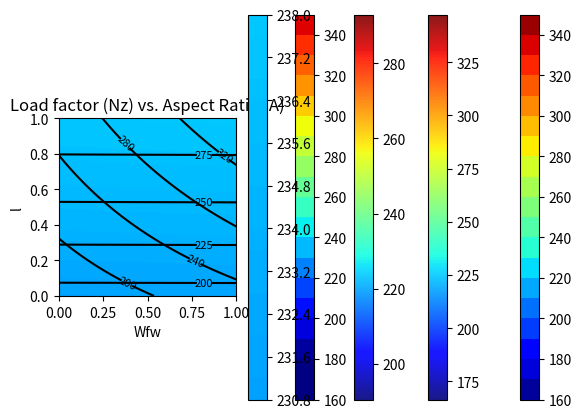

Reproduce this figure in Python. (Note: this script raises an exception after producing the figure.)
import numpy as np

def wingwt(Sw=0.48, Wfw=0.4, A=0.38, L=0.5, q=0.62, l=0.344,  Rtc=0.4, Nz=0.37, Wdg=0.38):
    # put coded inputs back on natural scale
    Sw = Sw * (200 - 150) + 150 
    Wfw = Wfw * (300 - 220) + 220 
    A = A * (10 - 6) + 6 
    L = (L * (10 - (-10)) - 10) * np.pi/180
    q = q * (45 - 16) + 16 
    l = l * (1 - 0.5) + 0.5  
    Rtc = Rtc * (0.18 - 0.08) + 0.08
    Nz = Nz * (6 - 2.5) + 2.5
    Wdg = Wdg*(2500 - 1700) + 1700
    # calculation on natural scale
    W = 0.036 * Sw**0.758 * Wfw**0.0035 * (A/np.cos(L)**2)**0.6 * q**0.006 
    W = W * l**0.04 * (100*Rtc/np.cos(L))**(-0.3) * (Nz*Wdg)**(0.49)
    return(W)

import numpy as np
x = np.linspace(0, 1, 3)
y = np.linspace(0, 1, 3)
X, Y = np.meshgrid(x, y)
zp = zip(np.ravel(X), np.ravel(Y))
list(zp)

%matplotlib inline
import matplotlib.pyplot as plt
# plt.style.use('seaborn-white')
import numpy as np
x = np.linspace(0, 1, 100)
y = np.linspace(0, 1, 100)
X, Y = np.meshgrid(x, y)

z = wingwt(A = X, Nz = Y)
fig = plt.figure(figsize=(7., 5.))
plt.contourf(X, Y, z, 20, cmap='jet')
plt.xlabel("A")
plt.ylabel("Nz")
plt.title("Load factor (Nz) vs. Aspect Ratio (A)")
plt.colorbar()
plt.show()

contours = plt.contour(X, Y, z, 4, colors='black')
plt.clabel(contours, inline=True, fontsize=8)
plt.xlabel("A")
plt.ylabel("Nz")

plt.imshow(z, extent=[0, 1, 0, 1], origin='lower',
           cmap='jet', alpha=0.9)
plt.colorbar()

z = wingwt(Wfw = X,  Nz = Y)
contours = plt.contour(X, Y, z, 4, colors='black')
plt.clabel(contours, inline=True, fontsize=8)
plt.xlabel("WfW")
plt.ylabel("l")

plt.imshow(z, extent=[0, 1, 0, 1], origin='lower',
           cmap='jet', alpha=0.9)
plt.colorbar();

pl = ["Sw", "Wfw", "A", "L", "q", "l",  "Rtc", "Nz", "Wdg"]

import math

Z = []
Zlab = []
l = len(pl)
# lc = math.comb(l,2)
for i in range(l):
    for j in range(i+1, l):
    # for j in range(l):
        # print(pl[i], pl[j])
        d = {pl[i]: X, pl[j]: Y}
        Z.append(wingwt(**d))
        Zlab.append([pl[i],pl[j]])

p = 19
Zlab[p]

plt.contourf(X, Y, Z[p], 20, cmap='jet', vmin=180, vmax=360)
plt.xlabel(Zlab[p][0])
plt.ylabel(Zlab[p][1])
plt.colorbar()

p = 11
Zlab[p]

plt.contourf(X, Y, Z[p], 20, cmap='jet', vmin=180, vmax=360)
plt.xlabel(Zlab[p][0])
plt.ylabel(Zlab[p][1])
plt.colorbar()

import matplotlib.pyplot as plt
from mpl_toolkits.axes_grid1 import ImageGrid
import numpy as np

fig = plt.figure(figsize=(20., 20.))
grid = ImageGrid(fig, 111,  # similar to subplot(111)
                 nrows_ncols=(6,6),  # creates 2x2 grid of axes
                 axes_pad=0.5,  # pad between axes in inch.
                 share_all=True,
                 label_mode="0",
                 ) 
i = 0
for ax, im in zip(grid, Z):
    # Iterating over the grid returns the Axes.
    ax.set_xlabel(Zlab[i][0])
    ax.set_ylabel(Zlab[i][1])
    # ax.set_title(Zlab[i][1] + " vs. " + Zlab[i][0])
    ax.contourf(X, Y, im, 30, cmap = "jet",  vmin = 180, vmax = 360)
    i = i + 1
       
plt.show()